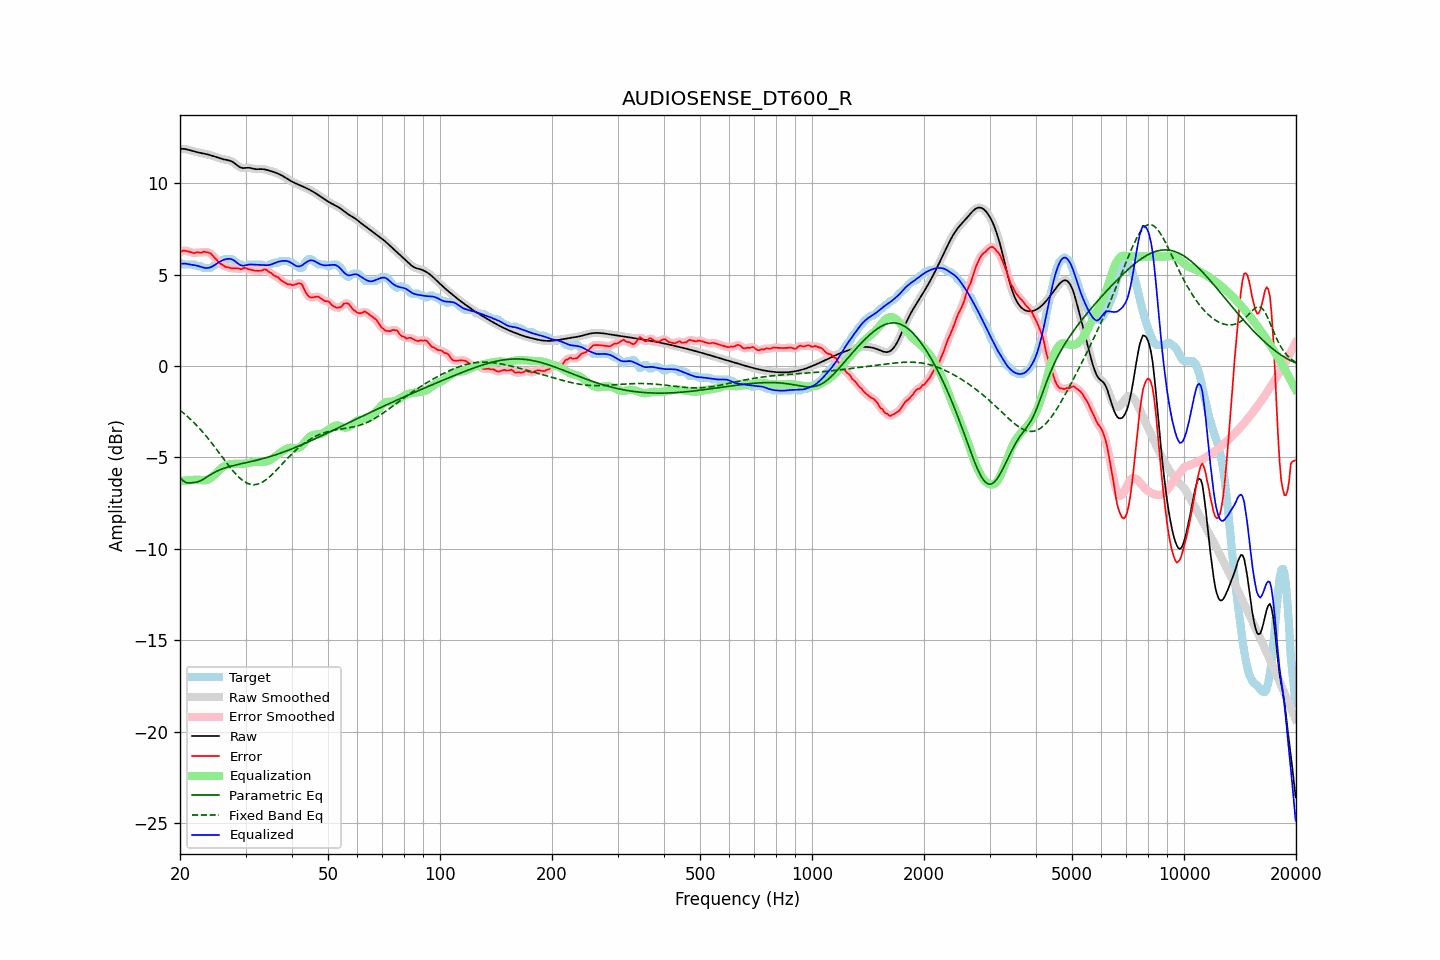

Data behind this chart, as committed beside it:
frequency, raw, error, smoothed, error_smoothed, equalization, parametric_eq, fixed_band_eq, equalized_raw, equalized_smoothed, target
20.00, 11.89, 6.23, 11.89, 6.23, -6.29, -6.10, -2.41, 5.60, 5.60, 5.67
20.20, 11.89, 6.28, 11.89, 6.28, -6.29, -6.19, -2.49, 5.61, 5.61, 5.62
20.40, 11.89, 6.33, 11.89, 6.31, -6.28, -6.28, -2.56, 5.61, 5.61, 5.57
20.61, 11.88, 6.32, 11.88, 6.32, -6.27, -6.33, -2.63, 5.61, 5.61, 5.57
20.81, 11.87, 6.30, 11.87, 6.31, -6.26, -6.38, -2.71, 5.60, 5.60, 5.57
21.02, 11.85, 6.28, 11.85, 6.28, -6.26, -6.39, -2.78, 5.59, 5.59, 5.57
21.23, 11.82, 6.26, 11.82, 6.26, -6.25, -6.40, -2.86, 5.57, 5.57, 5.57
21.44, 11.80, 6.23, 11.80, 6.22, -6.25, -6.39, -2.95, 5.55, 5.55, 5.57
21.66, 11.77, 6.20, 11.77, 6.20, -6.23, -6.38, -3.03, 5.54, 5.54, 5.57
21.87, 11.74, 6.18, 11.75, 6.20, -6.22, -6.37, -3.12, 5.53, 5.53, 5.57
22.09, 11.72, 6.22, 11.72, 6.21, -6.21, -6.35, -3.21, 5.51, 5.51, 5.50
22.31, 11.70, 6.24, 11.70, 6.22, -6.22, -6.33, -3.30, 5.49, 5.49, 5.47
22.54, 11.68, 6.22, 11.68, 6.22, -6.22, -6.30, -3.40, 5.46, 5.46, 5.47
22.76, 11.67, 6.20, 11.67, 6.22, -6.24, -6.26, -3.50, 5.43, 5.43, 5.47
22.99, 11.65, 6.23, 11.65, 6.23, -6.25, -6.22, -3.60, 5.41, 5.41, 5.42
23.22, 11.63, 6.27, 11.63, 6.25, -6.25, -6.16, -3.70, 5.38, 5.38, 5.37
23.45, 11.61, 6.25, 11.61, 6.25, -6.24, -6.11, -3.80, 5.37, 5.37, 5.37
23.69, 11.59, 6.23, 11.59, 6.24, -6.22, -6.05, -3.91, 5.37, 5.37, 5.37
23.92, 11.57, 6.20, 11.57, 6.21, -6.18, -5.99, -4.02, 5.39, 5.39, 5.37
24.16, 11.54, 6.18, 11.54, 6.16, -6.13, -5.94, -4.13, 5.41, 5.41, 5.37
24.40, 11.51, 6.08, 11.51, 6.08, -6.06, -5.89, -4.24, 5.45, 5.45, 5.43
24.65, 11.49, 5.98, 11.49, 5.99, -5.98, -5.84, -4.35, 5.50, 5.50, 5.50
24.89, 11.46, 5.89, 11.46, 5.89, -5.90, -5.79, -4.47, 5.56, 5.56, 5.56
25.14, 11.43, 5.80, 11.42, 5.79, -5.81, -5.75, -4.59, 5.62, 5.62, 5.63
25.39, 11.39, 5.70, 11.39, 5.70, -5.72, -5.70, -4.70, 5.68, 5.68, 5.70
25.65, 11.37, 5.60, 11.37, 5.62, -5.64, -5.67, -4.82, 5.73, 5.73, 5.77
25.91, 11.34, 5.58, 11.34, 5.56, -5.57, -5.63, -4.94, 5.77, 5.77, 5.77
26.16, 11.32, 5.51, 11.32, 5.50, -5.51, -5.60, -5.06, 5.81, 5.81, 5.81
26.43, 11.30, 5.44, 11.30, 5.46, -5.46, -5.57, -5.18, 5.84, 5.84, 5.87
26.69, 11.29, 5.42, 11.29, 5.42, -5.42, -5.54, -5.29, 5.86, 5.86, 5.87
26.96, 11.27, 5.41, 11.27, 5.40, -5.40, -5.52, -5.41, 5.87, 5.87, 5.87
27.23, 11.25, 5.38, 11.25, 5.38, -5.38, -5.49, -5.52, 5.87, 5.87, 5.87
27.50, 11.21, 5.35, 11.21, 5.36, -5.36, -5.47, -5.63, 5.85, 5.85, 5.87
27.77, 11.16, 5.35, 11.16, 5.35, -5.35, -5.45, -5.74, 5.81, 5.81, 5.81
28.05, 11.10, 5.35, 11.10, 5.35, -5.34, -5.43, -5.84, 5.76, 5.76, 5.75
28.33, 11.03, 5.35, 11.03, 5.35, -5.34, -5.40, -5.93, 5.69, 5.69, 5.68
28.62, 10.96, 5.35, 10.96, 5.34, -5.34, -5.38, -6.03, 5.62, 5.62, 5.61
28.90, 10.90, 5.33, 10.90, 5.33, -5.34, -5.36, -6.11, 5.55, 5.56, 5.57
29.19, 10.86, 5.30, 10.86, 5.33, -5.35, -5.35, -6.19, 5.52, 5.52, 5.57
29.48, 10.84, 5.35, 10.85, 5.35, -5.34, -5.33, -6.26, 5.50, 5.50, 5.49
29.78, 10.85, 5.38, 10.84, 5.36, -5.34, -5.31, -6.32, 5.51, 5.51, 5.47
30.08, 10.85, 5.37, 10.85, 5.36, -5.33, -5.29, -6.37, 5.52, 5.52, 5.48
30.38, 10.86, 5.32, 10.86, 5.33, -5.32, -5.27, -6.42, 5.55, 5.54, 5.54
30.68, 10.86, 5.29, 10.86, 5.30, -5.30, -5.25, -6.45, 5.56, 5.55, 5.57
30.99, 10.84, 5.28, 10.84, 5.27, -5.28, -5.23, -6.47, 5.56, 5.56, 5.57
31.30, 10.82, 5.25, 10.82, 5.25, -5.26, -5.21, -6.49, 5.56, 5.56, 5.57
31.61, 10.80, 5.23, 10.80, 5.23, -5.24, -5.19, -6.49, 5.56, 5.56, 5.57
31.93, 10.78, 5.22, 10.78, 5.22, -5.23, -5.17, -6.48, 5.55, 5.55, 5.57
32.24, 10.78, 5.21, 10.78, 5.21, -5.23, -5.14, -6.47, 5.55, 5.55, 5.57
32.57, 10.78, 5.21, 10.78, 5.21, -5.24, -5.12, -6.44, 5.54, 5.54, 5.57
32.89, 10.79, 5.22, 10.78, 5.22, -5.25, -5.10, -6.41, 5.54, 5.54, 5.57
33.22, 10.78, 5.22, 10.78, 5.25, -5.25, -5.07, -6.36, 5.54, 5.53, 5.56
33.55, 10.78, 5.28, 10.78, 5.28, -5.25, -5.05, -6.31, 5.53, 5.53, 5.49
33.89, 10.76, 5.29, 10.76, 5.28, -5.23, -5.03, -6.25, 5.52, 5.52, 5.47
34.23, 10.74, 5.27, 10.74, 5.25, -5.21, -5.00, -6.19, 5.52, 5.52, 5.47
34.57, 10.71, 5.17, 10.71, 5.20, -5.18, -4.98, -6.11, 5.53, 5.53, 5.54
34.92, 10.69, 5.12, 10.69, 5.13, -5.14, -4.95, -6.04, 5.55, 5.55, 5.57
35.27, 10.66, 5.09, 10.66, 5.06, -5.09, -4.92, -5.95, 5.58, 5.58, 5.58
35.62, 10.64, 4.99, 10.64, 5.00, -5.03, -4.89, -5.87, 5.61, 5.61, 5.65
35.97, 10.60, 4.94, 10.60, 4.95, -4.96, -4.87, -5.78, 5.65, 5.65, 5.67
... 635 more rows
